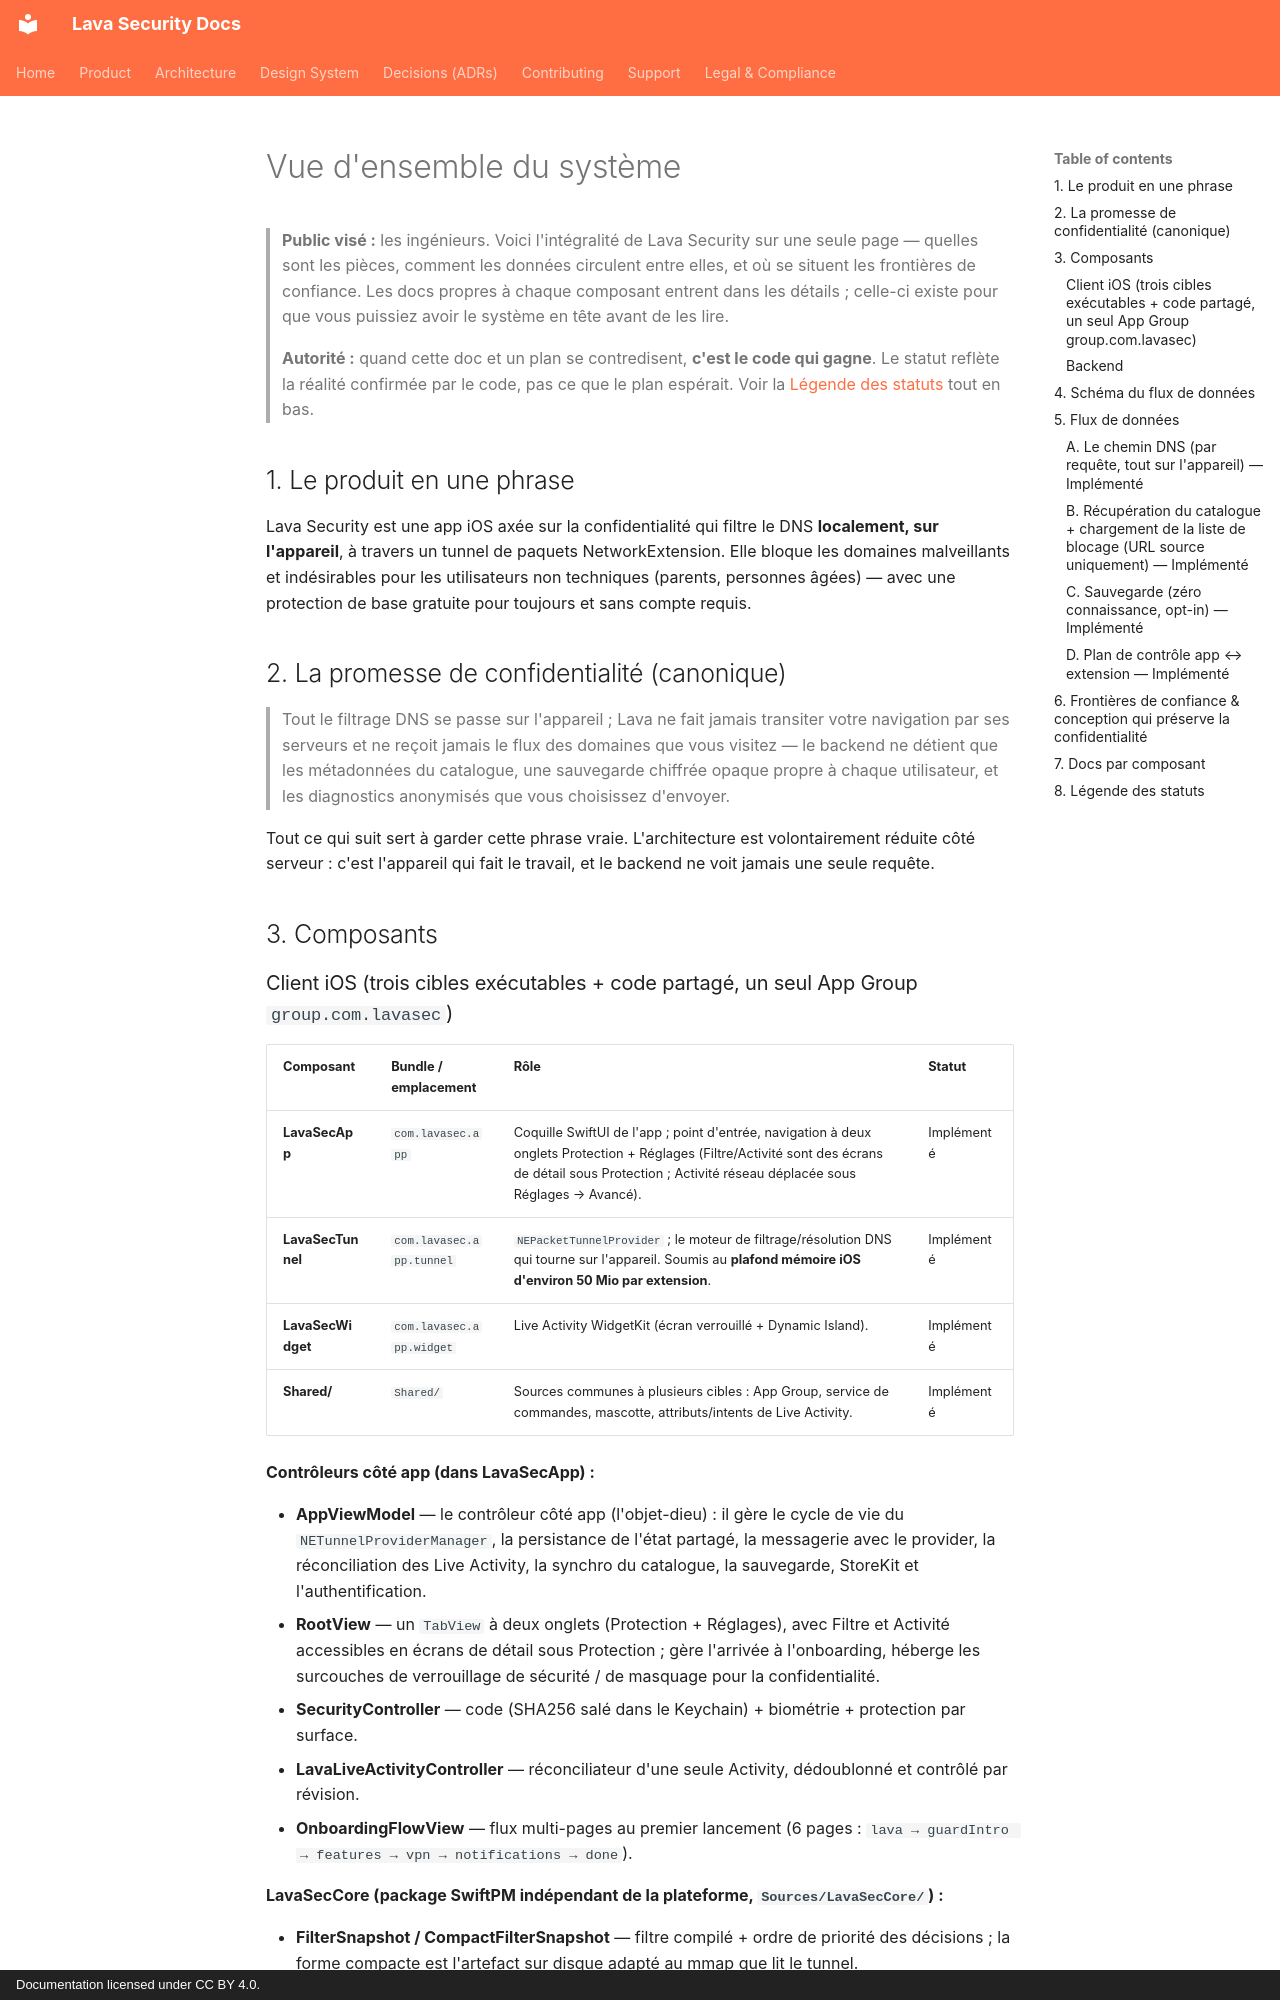

repository: lavasecurity/lavasec-doc · page: architecture/system-overview.fr/index.html · generator: mkdocs · copyright: Documentation licensed under CC BY 4.0.

---
last_reviewed: 2026-06-20
owner: engineering
source_repos: [lavasec-ios]
grounded_at: {lavasec-ios: "e1e4fe9"}
---

# Vue d'ensemble du système {#system-overview}

> **Public visé :** les ingénieurs. Voici l'intégralité de Lava Security sur une seule page — quelles sont les pièces, comment les données circulent entre elles, et où se situent les frontières de confiance. Les docs propres à chaque composant entrent dans les détails ; celle-ci existe pour que vous puissiez avoir le système en tête avant de les lire.
>
> **Autorité :** quand cette doc et un plan se contredisent, **c'est le code qui gagne**. Le statut reflète la réalité confirmée par le code, pas ce que le plan espérait. Voir la [Légende des statuts](#8-status-legend) tout en bas.

## 1. Le produit en une phrase {#1-product-one-liner}

Lava Security est une app iOS axée sur la confidentialité qui filtre le DNS **localement, sur l'appareil**, à travers un tunnel de paquets NetworkExtension. Elle bloque les domaines malveillants et indésirables pour les utilisateurs non techniques (parents, personnes âgées) — avec une protection de base gratuite pour toujours et sans compte requis.

## 2. La promesse de confidentialité (canonique) {#2-the-privacy-promise-canonical}

> Tout le filtrage DNS se passe sur l'appareil ; Lava ne fait jamais transiter votre navigation par ses serveurs et ne reçoit jamais le flux des domaines que vous visitez — le backend ne détient que les métadonnées du catalogue, une sauvegarde chiffrée opaque propre à chaque utilisateur, et les diagnostics anonymisés que vous choisissez d'envoyer.

Tout ce qui suit sert à garder cette phrase vraie. L'architecture est volontairement réduite côté serveur : c'est l'appareil qui fait le travail, et le backend ne voit jamais une seule requête.

## 3. Composants {#3-components}
